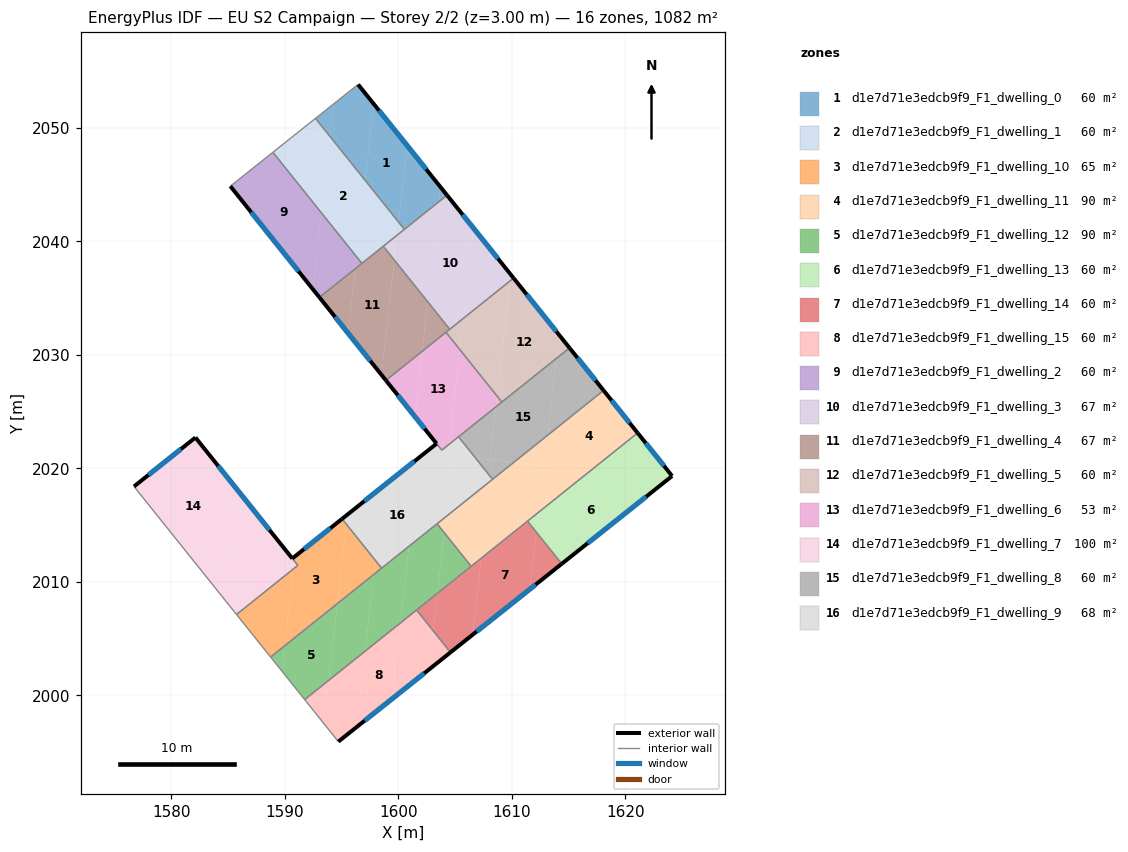
=== STOREY PLAN SPEC (per zone: floor XY polygon, exterior-wall plan segments, windows/doors) ===
zone 1: d1e7d71e3edcb9f9_F1_dwelling_0  (60.1 m²)
  floor: (1597.85, 2052.10) (1600.79, 2048.44) (1600.04, 2041.70) (1597.10, 2045.37)
  floor: (1596.47, 2053.83) (1597.85, 2052.10) (1597.10, 2045.37) (1593.99, 2049.24) (1594.32, 2052.11)
  floor: (1600.79, 2048.44) (1603.73, 2044.78) (1603.59, 2043.50) (1600.55, 2041.06) (1600.04, 2041.70)
  floor: (1594.32, 2052.11) (1593.99, 2049.24) (1592.72, 2050.84)
  floor: (1603.73, 2044.78) (1604.30, 2044.07) (1603.59, 2043.50)
  exterior wall: (1604.30, 2044.07) – (1596.47, 2053.83)  [12.5 m]
    window: (1602.46, 2046.36) – (1598.31, 2051.54)  [10.6 m²]
  interior walls: 3
zone 2: d1e7d71e3edcb9f9_F1_dwelling_1  (60.1 m²)
  floor: (1593.99, 2049.24) (1597.10, 2045.37) (1596.34, 2038.64) (1593.24, 2042.51)
  floor: (1600.04, 2041.70) (1600.55, 2041.06) (1599.91, 2040.55)
  floor: (1592.72, 2050.84) (1593.99, 2049.24) (1593.24, 2042.51) (1588.96, 2047.85)
  floor: (1597.10, 2045.37) (1600.04, 2041.70) (1599.91, 2040.55) (1596.80, 2038.06) (1596.34, 2038.64)
  interior walls: 5
zone 3: d1e7d71e3edcb9f9_F1_dwelling_10  (64.5 m²)
  floor: (1595.06, 2015.56) (1595.42, 2015.10) (1594.63, 2008.09) (1589.99, 2004.37) (1590.75, 2011.14) (1591.16, 2011.46) (1590.84, 2011.87) (1590.88, 2012.23)
  floor: (1590.88, 2012.23) (1590.84, 2011.87) (1590.67, 2012.07)
  floor: (1590.75, 2011.14) (1589.99, 2004.37) (1588.76, 2003.38) (1585.76, 2007.13)
  floor: (1597.99, 2011.90) (1598.54, 2011.21) (1597.85, 2010.66)
  floor: (1595.42, 2015.10) (1597.99, 2011.90) (1597.85, 2010.66) (1594.63, 2008.09)
  exterior wall: (1595.06, 2015.56) – (1590.67, 2012.07)  [5.6 m]
    window: (1594.03, 2014.74) – (1591.70, 2012.89)  [4.7 m²]
  interior walls: 5
zone 4: d1e7d71e3edcb9f9_F1_dwelling_11  (90.2 m²)
  floor: (1618.09, 2026.87) (1621.09, 2023.13) (1616.91, 2019.78) (1612.86, 2020.23) (1613.17, 2022.93)
  floor: (1608.08, 2018.85) (1607.32, 2012.10) (1606.43, 2011.38) (1604.06, 2014.34) (1604.22, 2015.76)
  floor: (1612.81, 2020.24) (1612.35, 2016.12) (1607.32, 2012.10) (1608.08, 2018.85) (1610.17, 2020.53)
  floor: (1604.22, 2015.76) (1604.06, 2014.34) (1603.43, 2015.13)
  floor: (1613.17, 2022.93) (1612.86, 2020.23) (1610.17, 2020.53)
  floor: (1616.91, 2019.78) (1612.35, 2016.12) (1612.81, 2020.24)
  exterior wall: (1621.09, 2023.13) – (1618.09, 2026.87)  [4.8 m]
    window: (1620.39, 2024.01) – (1618.80, 2025.99)  [4.1 m²]
  interior walls: 5
zone 5: d1e7d71e3edcb9f9_F1_dwelling_12  (90.2 m²)
  floor: (1600.96, 2013.15) (1600.20, 2006.39) (1597.09, 2003.90) (1597.85, 2010.66)
  floor: (1594.63, 2008.09) (1593.88, 2001.33) (1591.76, 1999.64) (1589.74, 2002.16) (1589.99, 2004.37)
  floor: (1603.43, 2015.13) (1604.06, 2014.34) (1603.46, 2009.00) (1600.20, 2006.39) (1600.96, 2013.15)
  floor: (1597.85, 2010.66) (1597.09, 2003.90) (1593.88, 2001.33) (1594.63, 2008.09)
  floor: (1604.06, 2014.34) (1606.43, 2011.38) (1603.46, 2009.00)
  floor: (1589.99, 2004.37) (1589.74, 2002.16) (1588.76, 2003.38)
  interior walls: 6
zone 6: d1e7d71e3edcb9f9_F1_dwelling_13  (60.1 m²)
  floor: (1623.72, 2019.01) (1614.41, 2011.60) (1612.15, 2014.41) (1612.35, 2016.12) (1616.91, 2019.78)
  floor: (1621.09, 2023.13) (1624.13, 2019.33) (1623.72, 2019.01) (1616.91, 2019.78)
  floor: (1612.35, 2016.12) (1612.15, 2014.41) (1611.39, 2015.36)
  exterior wall: (1624.13, 2019.33) – (1621.09, 2023.13)  [4.9 m]
    window: (1623.42, 2020.22) – (1621.81, 2022.24)  [4.1 m²]
  exterior wall: (1614.41, 2011.60) – (1624.13, 2019.33)  [12.4 m]
    window: (1616.69, 2013.41) – (1621.85, 2017.52)  [10.5 m²]
  interior walls: 2
zone 7: d1e7d71e3edcb9f9_F1_dwelling_14  (60.1 m²)
  floor: (1607.32, 2012.10) (1606.56, 2005.35) (1604.61, 2003.80) (1603.09, 2005.70) (1603.46, 2009.00)
  floor: (1611.39, 2015.36) (1612.15, 2014.41) (1611.59, 2009.35) (1606.56, 2005.35) (1607.32, 2012.10)
  floor: (1612.15, 2014.41) (1614.41, 2011.60) (1611.59, 2009.35)
  floor: (1603.46, 2009.00) (1603.09, 2005.70) (1601.62, 2007.53)
  exterior wall: (1604.61, 2003.80) – (1614.41, 2011.60)  [12.5 m]
    window: (1606.91, 2005.63) – (1612.10, 2009.77)  [10.6 m²]
  interior walls: 4
zone 8: d1e7d71e3edcb9f9_F1_dwelling_15  (60.1 m²)
  floor: (1597.09, 2003.90) (1596.34, 1997.22) (1594.73, 1995.93) (1593.45, 1997.53) (1593.88, 2001.33)
  floor: (1603.09, 2005.70) (1604.61, 2003.80) (1602.70, 2002.28)
  floor: (1600.20, 2006.39) (1599.45, 1999.69) (1596.34, 1997.22) (1597.09, 2003.90)
  floor: (1593.88, 2001.33) (1593.45, 1997.53) (1591.76, 1999.64)
  floor: (1601.62, 2007.53) (1603.09, 2005.70) (1602.70, 2002.28) (1599.45, 1999.69) (1600.20, 2006.39)
  exterior wall: (1594.73, 1995.93) – (1604.61, 2003.80)  [12.6 m]
    window: (1597.05, 1997.78) – (1602.29, 2001.95)  [10.7 m²]
  interior walls: 3
zone 9: d1e7d71e3edcb9f9_F1_dwelling_2  (60.1 m²)
  floor: (1588.96, 2047.85) (1593.24, 2042.51) (1592.48, 2035.79) (1585.21, 2044.87)
  floor: (1593.24, 2042.51) (1596.34, 2038.64) (1596.22, 2037.60) (1593.06, 2035.07) (1592.48, 2035.79)
  floor: (1596.34, 2038.64) (1596.80, 2038.06) (1596.22, 2037.60)
  exterior wall: (1585.21, 2044.87) – (1593.06, 2035.07)  [12.6 m]
    window: (1587.06, 2042.57) – (1591.22, 2037.37)  [10.6 m²]
  interior walls: 3
zone 10: d1e7d71e3edcb9f9_F1_dwelling_3  (67.5 m²)
  floor: (1604.30, 2044.07) (1606.64, 2041.16) (1605.74, 2033.23) (1604.54, 2032.26) (1602.60, 2034.68) (1603.59, 2043.50)
  floor: (1603.59, 2043.50) (1602.60, 2034.68) (1599.66, 2038.35) (1599.91, 2040.55)
  floor: (1606.64, 2041.16) (1609.91, 2037.09) (1609.84, 2036.51) (1605.74, 2033.23)
  floor: (1609.91, 2037.09) (1610.17, 2036.77) (1609.84, 2036.51)
  floor: (1599.91, 2040.55) (1599.66, 2038.35) (1598.68, 2039.57)
  exterior wall: (1610.17, 2036.77) – (1604.30, 2044.07)  [9.4 m]
    window: (1608.79, 2038.48) – (1605.68, 2042.36)  [7.9 m²]
  interior walls: 4
zone 11: d1e7d71e3edcb9f9_F1_dwelling_4  (67.5 m²)
  floor: (1598.68, 2039.57) (1599.66, 2038.35) (1598.53, 2028.25) (1595.59, 2031.92) (1596.22, 2037.60)
  floor: (1599.66, 2038.35) (1602.60, 2034.68) (1602.11, 2030.31) (1598.92, 2027.76) (1598.53, 2028.25)
  floor: (1596.22, 2037.60) (1595.59, 2031.92) (1593.06, 2035.07)
  floor: (1602.60, 2034.68) (1604.54, 2032.26) (1602.11, 2030.31)
  exterior wall: (1593.06, 2035.07) – (1598.92, 2027.76)  [9.4 m]
    window: (1594.44, 2033.35) – (1597.54, 2029.47)  [7.9 m²]
  interior walls: 5
zone 12: d1e7d71e3edcb9f9_F1_dwelling_5  (60.1 m²)
  floor: (1610.17, 2036.77) (1614.16, 2031.78) (1613.93, 2029.69) (1609.13, 2025.85) (1608.70, 2026.38) (1609.84, 2036.51)
  floor: (1609.84, 2036.51) (1608.70, 2026.38) (1605.43, 2030.46) (1605.74, 2033.23)
  floor: (1614.16, 2031.78) (1615.09, 2030.62) (1613.93, 2029.69)
  floor: (1605.74, 2033.23) (1605.43, 2030.46) (1604.21, 2032.00)
  exterior wall: (1615.09, 2030.62) – (1610.17, 2036.77)  [7.9 m]
    window: (1613.93, 2032.06) – (1611.32, 2035.32)  [6.6 m²]
  interior walls: 4
zone 13: d1e7d71e3edcb9f9_F1_dwelling_6  (53.4 m²)
  floor: (1605.43, 2030.46) (1608.70, 2026.38) (1608.59, 2025.42) (1604.50, 2022.14)
  floor: (1608.70, 2026.38) (1609.13, 2025.85) (1608.59, 2025.42)
  floor: (1604.21, 2032.00) (1605.43, 2030.46) (1604.50, 2022.14) (1603.84, 2021.61) (1601.46, 2024.58) (1602.11, 2030.31)
  floor: (1602.11, 2030.31) (1601.46, 2024.58) (1598.92, 2027.76)
  exterior wall: (1598.92, 2027.76) – (1603.38, 2022.19)  [7.1 m]
    window: (1599.96, 2026.45) – (1602.33, 2023.50)  [6.0 m²]
  interior walls: 5
zone 14: d1e7d71e3edcb9f9_F1_dwelling_7  (99.9 m²)
  floor: (1585.41, 2018.64) (1590.83, 2011.86) (1590.75, 2011.14) (1585.76, 2007.13) (1584.32, 2008.93)
  floor: (1582.14, 2022.72) (1585.41, 2018.64) (1584.32, 2008.93) (1576.73, 2018.41)
  floor: (1590.83, 2011.86) (1591.16, 2011.46) (1590.75, 2011.14)
  exterior wall: (1582.14, 2022.72) – (1576.73, 2018.41)  [6.9 m]
    window: (1580.87, 2021.71) – (1578.00, 2019.42)  [5.8 m²]
  exterior wall: (1590.67, 2012.07) – (1582.14, 2022.72)  [13.7 m]
    window: (1588.67, 2014.57) – (1584.14, 2020.22)  [11.5 m²]
  interior walls: 3
zone 15: d1e7d71e3edcb9f9_F1_dwelling_8  (60.1 m²)
  floor: (1615.09, 2030.62) (1618.09, 2026.87) (1613.17, 2022.93) (1613.93, 2029.69)
  floor: (1613.93, 2029.69) (1613.17, 2022.93) (1610.17, 2020.53) (1608.07, 2020.77) (1608.59, 2025.42)
  floor: (1610.17, 2020.53) (1608.31, 2019.04) (1608.12, 2019.28) (1608.29, 2020.74)
  floor: (1608.29, 2020.74) (1608.12, 2019.28) (1606.82, 2020.91)
  floor: (1608.59, 2025.42) (1608.07, 2020.77) (1606.82, 2020.91) (1605.31, 2022.79)
  exterior wall: (1618.09, 2026.87) – (1615.09, 2030.62)  [4.8 m]
    window: (1617.39, 2027.75) – (1615.79, 2029.74)  [4.1 m²]
  interior walls: 4
zone 16: d1e7d71e3edcb9f9_F1_dwelling_9  (68.1 m²)
  floor: (1606.71, 2020.92) (1604.82, 2021.13) (1604.22, 2015.76) (1600.96, 2013.15) (1601.83, 2020.95) (1603.38, 2022.18) (1604.16, 2021.21)
  floor: (1601.83, 2020.95) (1600.96, 2013.15) (1598.54, 2011.21) (1597.99, 2011.90) (1598.73, 2018.48)
  floor: (1598.73, 2018.48) (1597.99, 2011.90) (1595.42, 2015.10) (1595.52, 2015.92)
  floor: (1606.82, 2020.91) (1608.12, 2019.28) (1608.08, 2018.85) (1604.22, 2015.76) (1604.82, 2021.13)
  floor: (1595.52, 2015.92) (1595.42, 2015.10) (1595.06, 2015.56)
  floor: (1605.31, 2022.79) (1606.82, 2020.91) (1604.39, 2021.18) (1604.50, 2022.14)
  floor: (1608.12, 2019.28) (1608.31, 2019.04) (1608.08, 2018.85)
  floor: (1604.50, 2022.14) (1604.39, 2021.18) (1604.16, 2021.21) (1603.84, 2021.61)
  exterior wall: (1603.38, 2022.18) – (1595.06, 2015.56)  [10.6 m]
    window: (1601.43, 2020.63) – (1597.01, 2017.12)  [9.0 m²]
  interior walls: 6

=== DERIVED (storey summary) ===
Building: EU S2 Campaign
Storey: 2 of 2  (floor level z = 3.00 m)
Storey gross floor area: 1082.2 m²
Zones on this storey: 16
  - d1e7d71e3edcb9f9_F1_dwelling_0: floor 60.1 m²; exterior wall 12.5 m (37.5 m²); 1 window(s) 10.6 m²; WWR 28.1%
  - d1e7d71e3edcb9f9_F1_dwelling_1: floor 60.1 m²
  - d1e7d71e3edcb9f9_F1_dwelling_10: floor 64.5 m²; exterior wall 5.6 m (16.8 m²); 1 window(s) 4.7 m²; WWR 28.1%
  - d1e7d71e3edcb9f9_F1_dwelling_11: floor 90.2 m²; exterior wall 4.8 m (14.4 m²); 1 window(s) 4.1 m²; WWR 28.1%
  - d1e7d71e3edcb9f9_F1_dwelling_12: floor 90.2 m²
  - d1e7d71e3edcb9f9_F1_dwelling_13: floor 60.1 m²; exterior wall 17.3 m (51.9 m²); 2 window(s) 14.6 m²; WWR 28.1%
  - d1e7d71e3edcb9f9_F1_dwelling_14: floor 60.1 m²; exterior wall 12.5 m (37.6 m²); 1 window(s) 10.6 m²; WWR 28.1%
  - d1e7d71e3edcb9f9_F1_dwelling_15: floor 60.1 m²; exterior wall 12.6 m (37.9 m²); 1 window(s) 10.7 m²; WWR 28.1%
  - d1e7d71e3edcb9f9_F1_dwelling_2: floor 60.1 m²; exterior wall 12.6 m (37.7 m²); 1 window(s) 10.6 m²; WWR 28.1%
  - d1e7d71e3edcb9f9_F1_dwelling_3: floor 67.5 m²; exterior wall 9.4 m (28.1 m²); 1 window(s) 7.9 m²; WWR 28.1%
  - d1e7d71e3edcb9f9_F1_dwelling_4: floor 67.5 m²; exterior wall 9.4 m (28.1 m²); 1 window(s) 7.9 m²; WWR 28.1%
  - d1e7d71e3edcb9f9_F1_dwelling_5: floor 60.1 m²; exterior wall 7.9 m (23.6 m²); 1 window(s) 6.6 m²; WWR 28.1%
  - d1e7d71e3edcb9f9_F1_dwelling_6: floor 53.4 m²; exterior wall 7.1 m (21.4 m²); 1 window(s) 6.0 m²; WWR 28.1%
  - d1e7d71e3edcb9f9_F1_dwelling_7: floor 99.9 m²; exterior wall 20.6 m (61.7 m²); 2 window(s) 17.4 m²; WWR 28.1%
  - d1e7d71e3edcb9f9_F1_dwelling_8: floor 60.1 m²; exterior wall 4.8 m (14.4 m²); 1 window(s) 4.1 m²; WWR 28.1%
  - d1e7d71e3edcb9f9_F1_dwelling_9: floor 68.1 m²; exterior wall 10.6 m (31.9 m²); 1 window(s) 9.0 m²; WWR 28.1%
Zone adjacency (shared interzone walls):
  - d1e7d71e3edcb9f9_F1_dwelling_0 ↔ d1e7d71e3edcb9f9_F1_dwelling_1
  - d1e7d71e3edcb9f9_F1_dwelling_0 ↔ d1e7d71e3edcb9f9_F1_dwelling_3
  - d1e7d71e3edcb9f9_F1_dwelling_1 ↔ d1e7d71e3edcb9f9_F1_dwelling_2
  - d1e7d71e3edcb9f9_F1_dwelling_1 ↔ d1e7d71e3edcb9f9_F1_dwelling_3
  - d1e7d71e3edcb9f9_F1_dwelling_1 ↔ d1e7d71e3edcb9f9_F1_dwelling_4
  - d1e7d71e3edcb9f9_F1_dwelling_10 ↔ d1e7d71e3edcb9f9_F1_dwelling_12
  - d1e7d71e3edcb9f9_F1_dwelling_10 ↔ d1e7d71e3edcb9f9_F1_dwelling_7
  - d1e7d71e3edcb9f9_F1_dwelling_10 ↔ d1e7d71e3edcb9f9_F1_dwelling_9
  - d1e7d71e3edcb9f9_F1_dwelling_11 ↔ d1e7d71e3edcb9f9_F1_dwelling_12
  - d1e7d71e3edcb9f9_F1_dwelling_11 ↔ d1e7d71e3edcb9f9_F1_dwelling_13
  - d1e7d71e3edcb9f9_F1_dwelling_11 ↔ d1e7d71e3edcb9f9_F1_dwelling_14
  - d1e7d71e3edcb9f9_F1_dwelling_11 ↔ d1e7d71e3edcb9f9_F1_dwelling_8
  - d1e7d71e3edcb9f9_F1_dwelling_11 ↔ d1e7d71e3edcb9f9_F1_dwelling_9
  - d1e7d71e3edcb9f9_F1_dwelling_12 ↔ d1e7d71e3edcb9f9_F1_dwelling_14
  - d1e7d71e3edcb9f9_F1_dwelling_12 ↔ d1e7d71e3edcb9f9_F1_dwelling_15
  - d1e7d71e3edcb9f9_F1_dwelling_12 ↔ d1e7d71e3edcb9f9_F1_dwelling_9
  - d1e7d71e3edcb9f9_F1_dwelling_13 ↔ d1e7d71e3edcb9f9_F1_dwelling_14
  - d1e7d71e3edcb9f9_F1_dwelling_14 ↔ d1e7d71e3edcb9f9_F1_dwelling_15
  - d1e7d71e3edcb9f9_F1_dwelling_2 ↔ d1e7d71e3edcb9f9_F1_dwelling_4
  - d1e7d71e3edcb9f9_F1_dwelling_3 ↔ d1e7d71e3edcb9f9_F1_dwelling_4
  - d1e7d71e3edcb9f9_F1_dwelling_3 ↔ d1e7d71e3edcb9f9_F1_dwelling_5
  - d1e7d71e3edcb9f9_F1_dwelling_4 ↔ d1e7d71e3edcb9f9_F1_dwelling_5
  - d1e7d71e3edcb9f9_F1_dwelling_4 ↔ d1e7d71e3edcb9f9_F1_dwelling_6
  - d1e7d71e3edcb9f9_F1_dwelling_5 ↔ d1e7d71e3edcb9f9_F1_dwelling_6
  - d1e7d71e3edcb9f9_F1_dwelling_5 ↔ d1e7d71e3edcb9f9_F1_dwelling_8
  - d1e7d71e3edcb9f9_F1_dwelling_6 ↔ d1e7d71e3edcb9f9_F1_dwelling_8
  - d1e7d71e3edcb9f9_F1_dwelling_6 ↔ d1e7d71e3edcb9f9_F1_dwelling_9
  - d1e7d71e3edcb9f9_F1_dwelling_8 ↔ d1e7d71e3edcb9f9_F1_dwelling_9